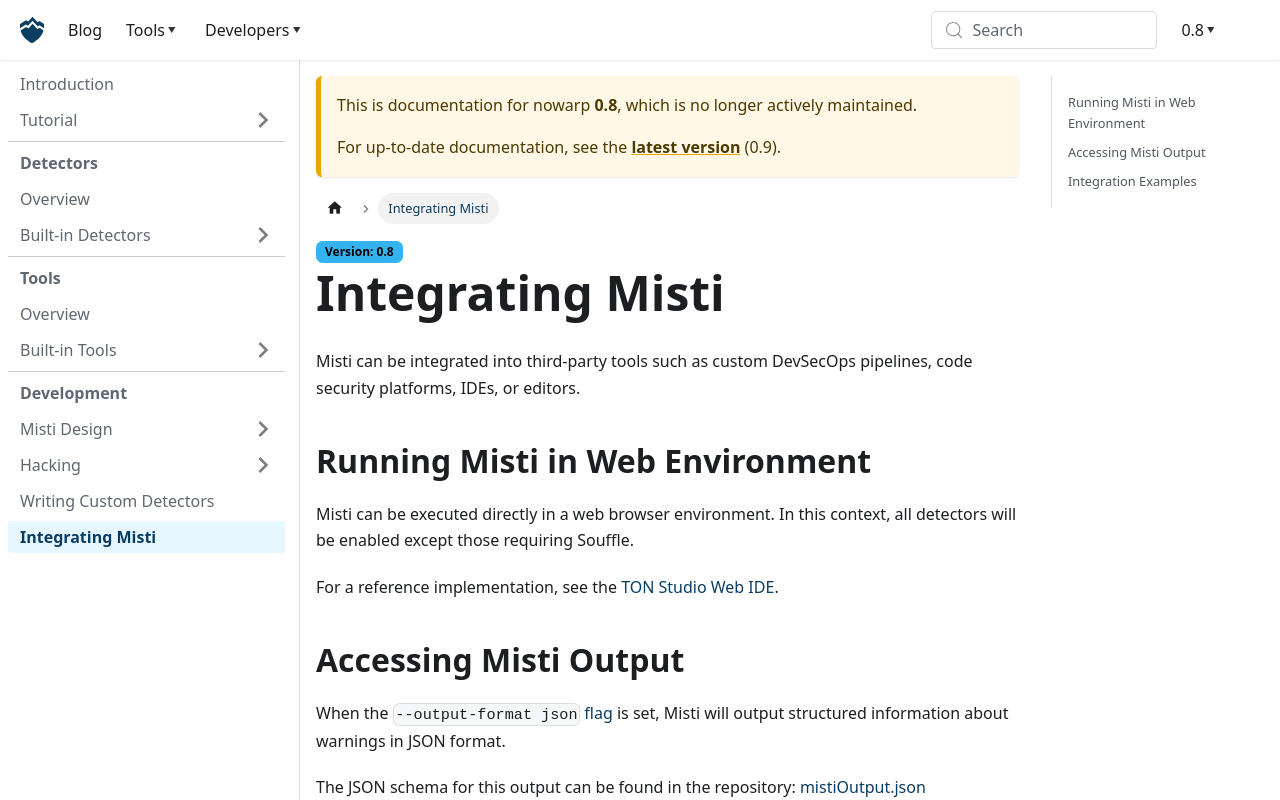

repository: nowarp/nowarp.github.io · page: tools/misti/docs/0.8/hacking/integrating-misti/index.html · generator: docusaurus

# Integrating Misti

Misti can be integrated into third-party tools such as custom DevSecOps pipelines, code security platforms, IDEs, or editors.

## Running Misti in Web Environment
Misti can be executed directly in a web browser environment. In this context, all detectors will be enabled except those requiring Souffle.

For a reference implementation, see the [TON Studio Web IDE](https://github.com/tact-lang/web-ide/).

## Accessing Misti Output
When the `--output-format json` [flag](../tutorial/configuration.md) is set, Misti will output structured information about warnings in JSON format.

The JSON schema for this output can be found in the repository: [mistiOutput.json](https://github.com/nowarp/misti/blob/master/mistiOutput.json)

## Integration Examples
* [TON Studio Web IDE](https://github.com/tact-lang/web-ide/)
* [Tact Language Server](https://github.com/tact-lang/tact-language-server/)
